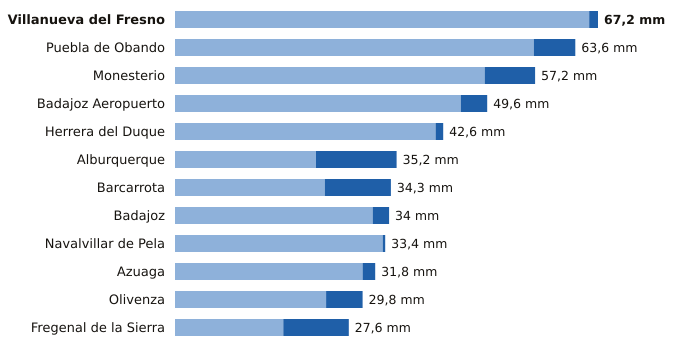

The file beside this chart, header and first rows:
estacion, provincia, indicativo, mm_6_dias_anteriores, mm_hoy, mm_7_dias, horas_de_hoy
Villanueva del Fresno, Badajoz, 4497X, 65.8, 1.4, 67.2, 17
Puebla de Obando, Badajoz, 4468X, 57.0, 6.6, 63.6, 17
Monesterio, Badajoz, 4499X, 49.2, 8.0, 57.2, 17
Badajoz Aeropuerto, Badajoz, 4452, 45.4, 4.2, 49.6, 17
Herrera del Duque, Badajoz, 4244X, 41.4, 1.2, 42.6, 17
Alburquerque, Badajoz, 4464X, 22.4, 12.8, 35.2, 17
Barcarrota, Badajoz, 4492F, 23.8, 10.5, 34.3, 17
Badajoz, Badajoz, 4478X, 31.4, 2.6, 34.0, 17
Navalvillar de Pela, Badajoz, 4340, 33.0, 0.4, 33.4, 17
Azuaga, Badajoz, 5473X, 29.8, 2.0, 31.8, 17
Olivenza, Badajoz, 4486X, 24.0, 5.8, 29.8, 17
Fregenal de la Sierra, Badajoz, 4520X, 17.2, 10.4, 27.6, 17
